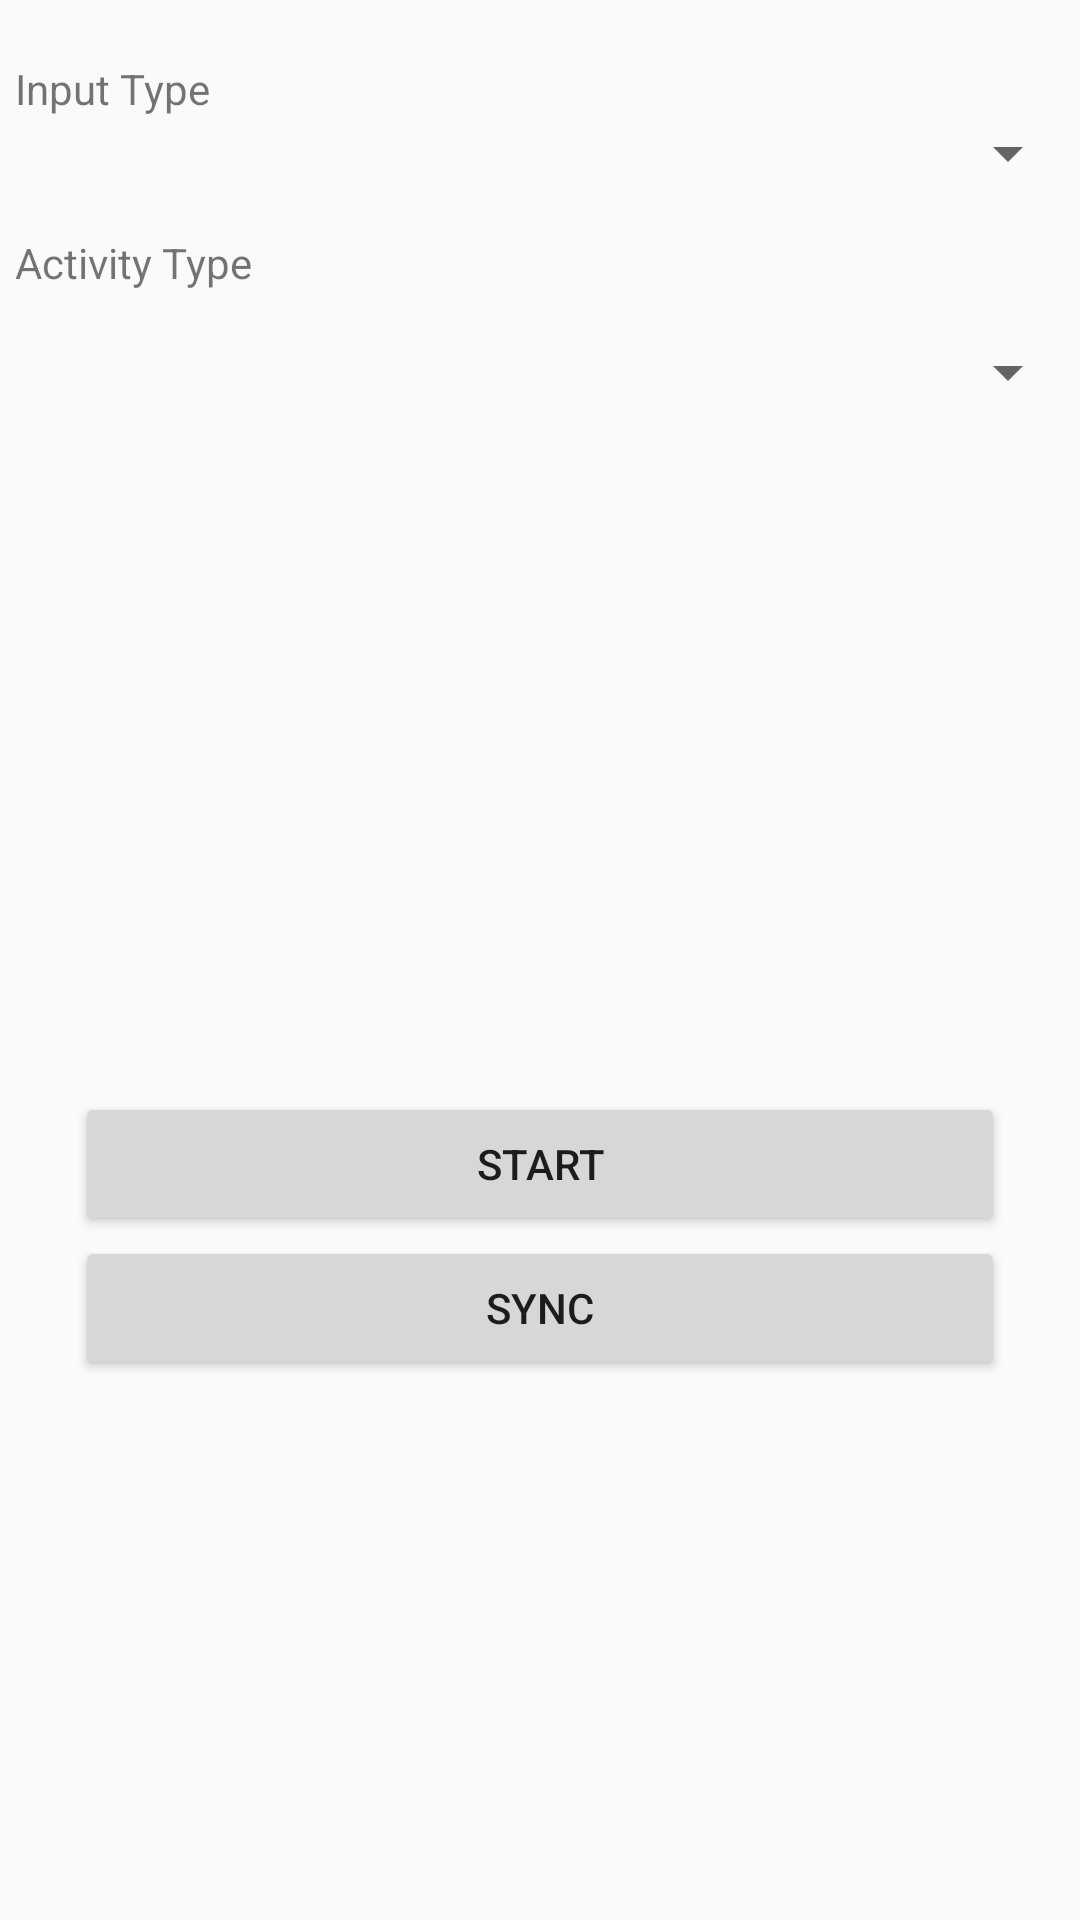

Write the Android layout XML for this screen, with the resource values it uses.
<!-- AndroidManifest.xml: application theme Theme.AppCompat.DayNight.NoActionBar -->
<!-- res/layout/fragment_start.xml -->
<?xml version="1.0" encoding="utf-8"?>
<FrameLayout
    xmlns:android="http://schemas.android.com/apk/res/android"
    android:id="@+id/start_frame"
    android:layout_height="match_parent"
    android:layout_width="match_parent" >


    <LinearLayout xmlns:tools="http://schemas.android.com/tools"
        android:layout_width="match_parent"
        android:layout_height="match_parent"
        tools:context=".StartFragment"
        android:orientation="vertical">

        <Space
            android:layout_width="match_parent"
            android:layout_height="20dp"/>

        <TextView
            android:layout_width="match_parent"
            android:layout_height="wrap_content"
            android:text="Input Type"
            android:layout_marginLeft="5dp"/>

        <Spinner

            android:id="@+id/input_spinner"
            android:layout_width="match_parent"
            android:layout_height="wrap_content"  />

        <TextView
            android:layout_marginTop="15dp"
            android:layout_width="match_parent"
            android:layout_height="wrap_content"
            android:text="Activity Type"
            android:layout_marginStart="5dp"/>


        <Spinner
            android:layout_marginTop="15dp"
            android:id="@+id/activity_spinner"
            android:layout_width="match_parent"
            android:layout_height="wrap_content" />

        <RelativeLayout
            android:layout_width="wrap_content"
            android:layout_height="match_parent">

            <Button
                android:id="@+id/start_button"
                android:layout_width="match_parent"
                android:layout_height="wrap_content"
                android:text="START"
                android:layout_centerVertical="true"
                android:layout_marginRight="25dp"
                android:layout_marginLeft="25dp"/>

            <Button
                android:id="@+id/sync_button"
                android:layout_width="match_parent"
                android:layout_height="wrap_content"
                android:text="SYNC"
                android:layout_below="@id/start_button"
                android:layout_marginRight="25dp"
                android:layout_marginLeft="25dp"/>
        </RelativeLayout>
    </LinearLayout>
</FrameLayout>
<!-- resources referenced by this layout -->
<resources>

</resources>
